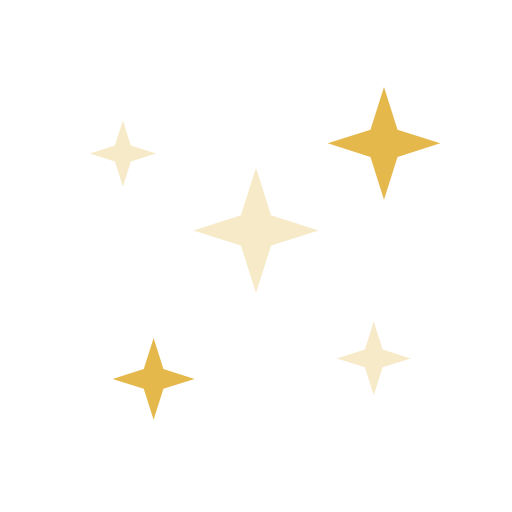
t = 0.00 s
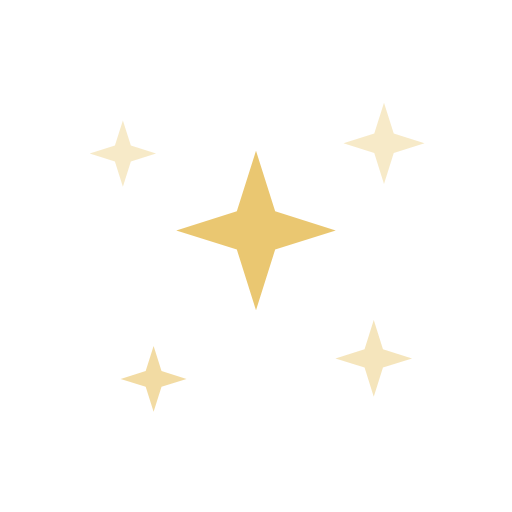
t = 0.35 s
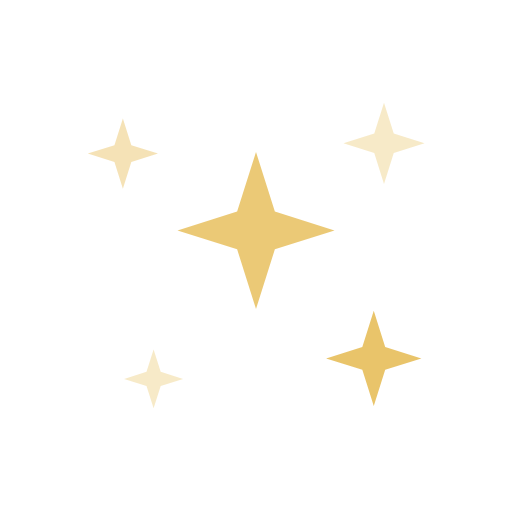
t = 0.68 s
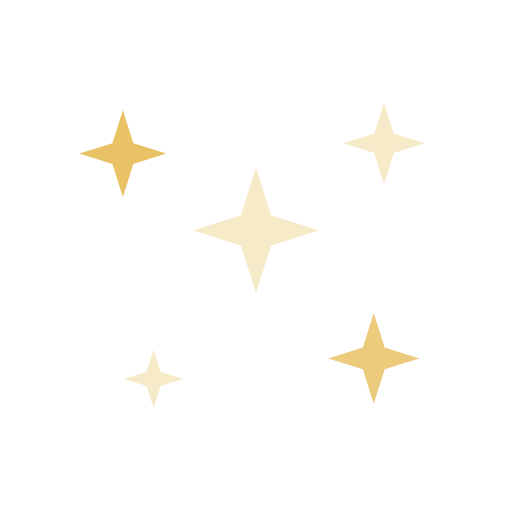
t = 1.00 s
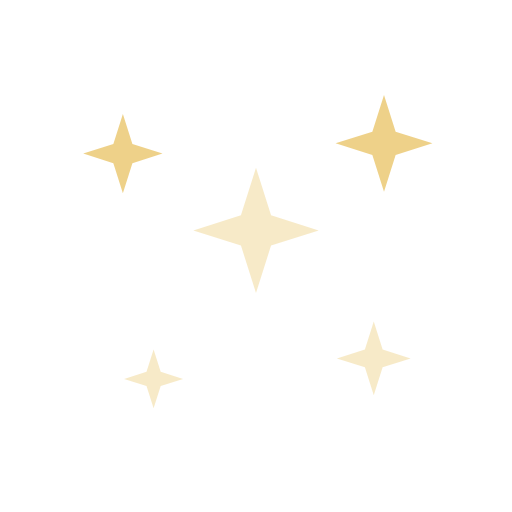
t = 1.35 s
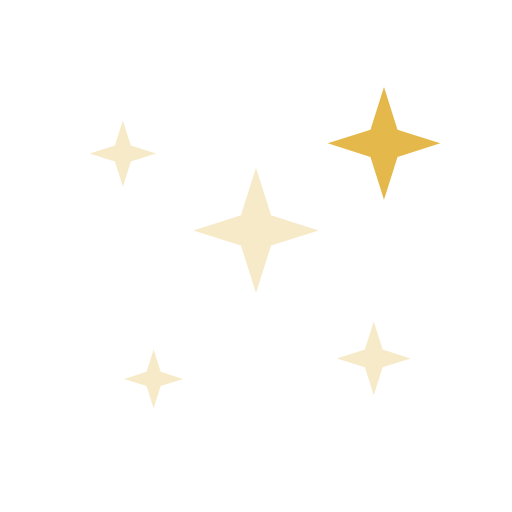
t = 1.68 s

The animated SVG that drew these frames (rendered in a browser with its animation timeline set to each time). Animation: 10 SMIL elements (animate=5,animateTransform=5); one cycle of 2.00 s, repeats indefinitely.

<svg xmlns="http://www.w3.org/2000/svg" viewBox="0 0 200 200" width="200" height="200">
  <path d="M100 56 L108.174 81.826 L134 90 L108.174 98.174 L100 124 L91.826 98.174 L66 90 L91.826 81.826 Z" fill="#E5B84B" transform-origin="100 90">
    <animate attributeName="opacity" dur="2s" repeatCount="indefinite" keyTimes="0;0;0.25;0.5;0.75;1" values="0.3;0.3;1;0.3;0.3;0.3"/>
    <animateTransform attributeName="transform" type="scale" dur="2s" repeatCount="indefinite" keyTimes="0;0;0.25;0.5;0.75;1" values="0.72;0.72;1;0.72;0.72;0.72"/>
  </path>
  <path d="M48 42 L52.327 55.673 L66 60 L52.327 64.327 L48 78 L43.673 64.327 L30 60 L43.673 55.673 Z" fill="#E5B84B" transform-origin="48 60">
    <animate attributeName="opacity" dur="2s" repeatCount="indefinite" keyTimes="0;0.05;0.3;0.55;0.8;1" values="0.3;0.3;0.3;1;0.3;0.3"/>
    <animateTransform attributeName="transform" type="scale" dur="2s" repeatCount="indefinite" keyTimes="0;0.05;0.3;0.55;0.8;1" values="0.72;0.72;0.72;1;0.72;0.72"/>
  </path>
  <path d="M150 34 L155.289 50.711 L172 56 L155.289 61.289 L150 78 L144.711 61.289 L128 56 L144.711 50.711 Z" fill="#E5B84B" transform-origin="150 56">
    <animate attributeName="opacity" dur="2s" repeatCount="indefinite" keyTimes="0;0.05;0.3;0.55;0.8;1" values="1;0.3;0.3;0.3;1;1"/>
    <animateTransform attributeName="transform" type="scale" dur="2s" repeatCount="indefinite" keyTimes="0;0.05;0.3;0.55;0.8;1" values="1;0.72;0.72;0.72;1;1"/>
  </path>
  <path d="M60 132 L63.847 144.153 L76 148 L63.847 151.847 L60 164 L56.153 151.847 L44 148 L56.153 144.153 Z" fill="#E5B84B" transform-origin="60 148">
    <animate attributeName="opacity" dur="2s" repeatCount="indefinite" keyTimes="0;0;0.25;0.5;0.75;1" values="0.3;1;0.3;0.3;0.3;0.3"/>
    <animateTransform attributeName="transform" type="scale" dur="2s" repeatCount="indefinite" keyTimes="0;0;0.25;0.5;0.75;1" values="0.72;1;0.72;0.72;0.72;0.72"/>
  </path>
  <path d="M146 120 L150.808 135.192 L166 140 L150.808 144.808 L146 160 L141.192 144.808 L126 140 L141.192 135.192 Z" fill="#E5B84B" transform-origin="146 140">
    <animate attributeName="opacity" dur="2s" repeatCount="indefinite" keyTimes="0;0.15;0.4;0.65;0.9;1" values="0.3;0.3;1;0.3;0.3;0.3"/>
    <animateTransform attributeName="transform" type="scale" dur="2s" repeatCount="indefinite" keyTimes="0;0.15;0.4;0.65;0.9;1" values="0.72;0.72;1;0.72;0.72;0.72"/>
  </path>
</svg>
